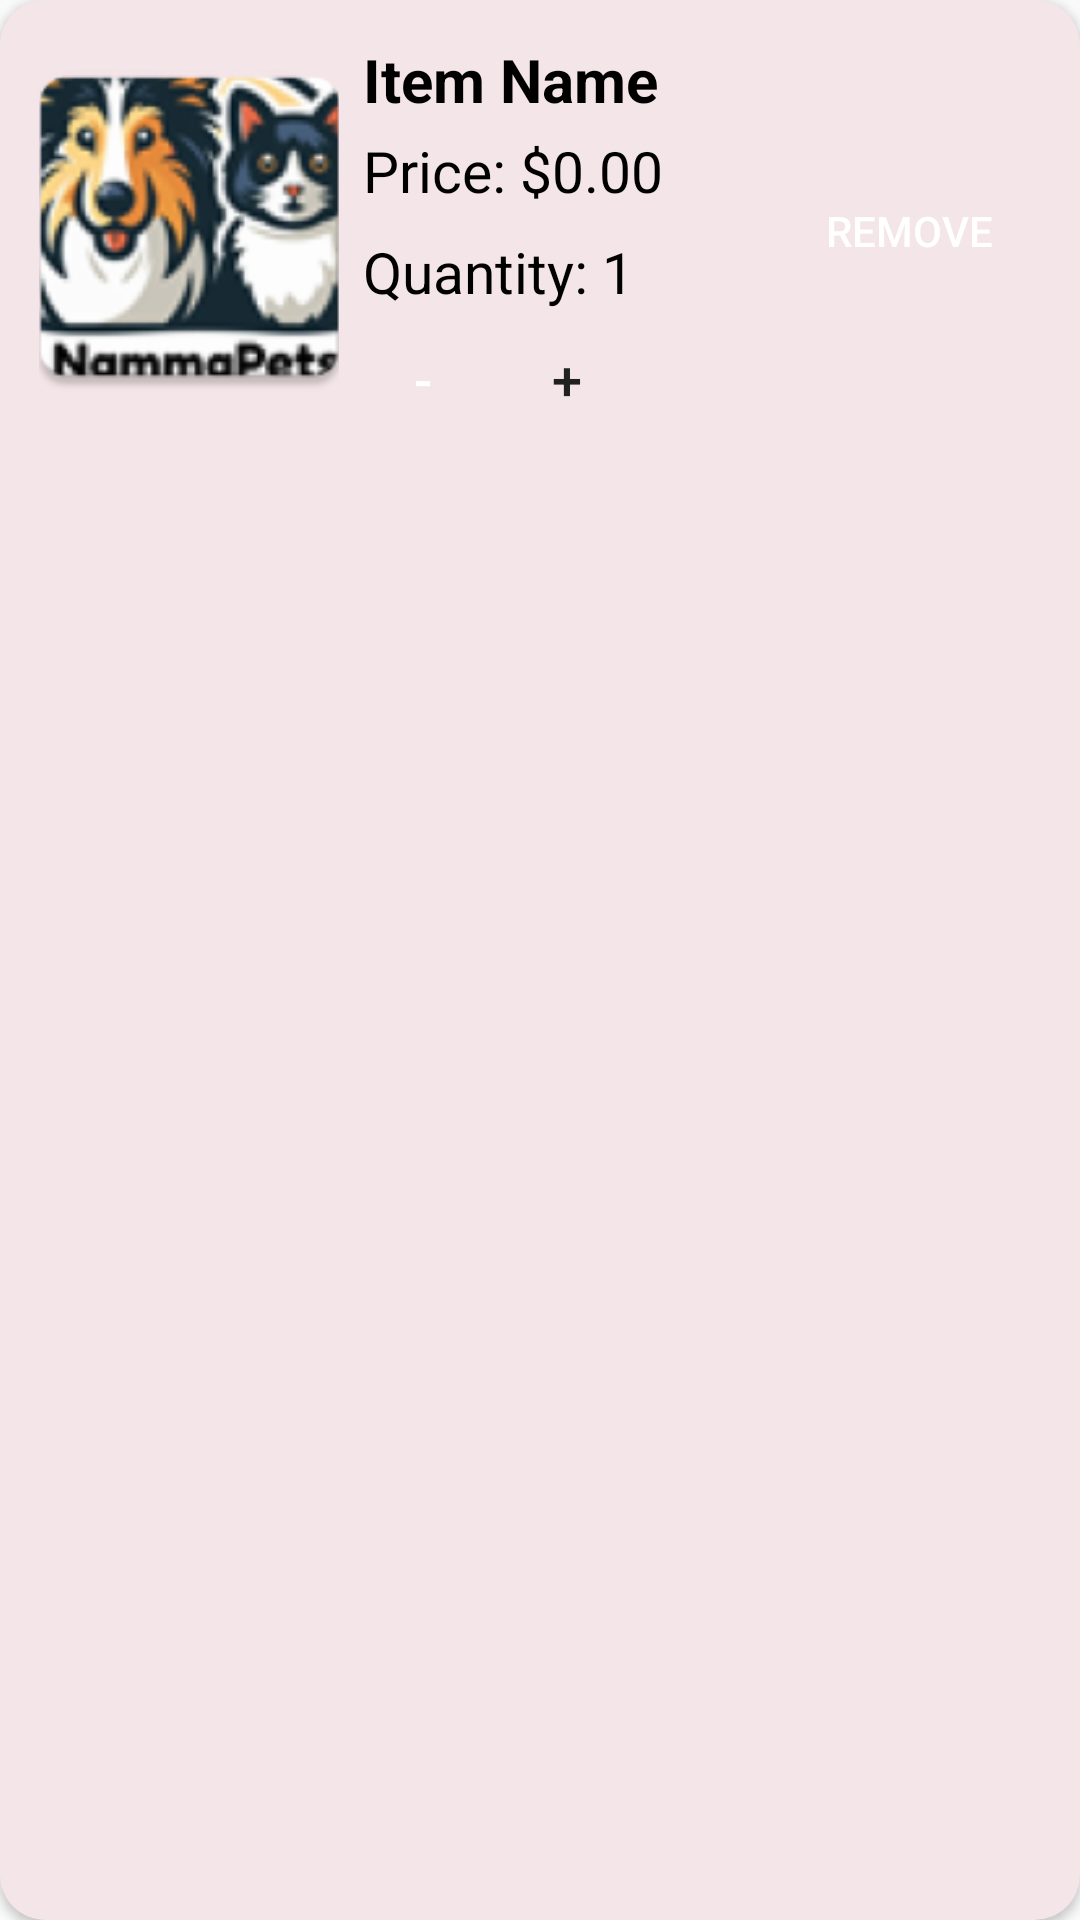

This screen was rendered from an Android layout file. Write that file and the resources it references.
<!-- AndroidManifest.xml: application theme Theme.NammaPets -->
<!-- res/layout/cart_item.xml -->
<?xml version="1.0" encoding="utf-8"?>
<androidx.cardview.widget.CardView xmlns:android="http://schemas.android.com/apk/res/android"
    xmlns:app="http://schemas.android.com/apk/res-auto"
    xmlns:tools="http://schemas.android.com/tools"
    android:layout_width="match_parent"
    android:layout_height="wrap_content"
    android:layout_margin="8dp"
    android:layout_gravity="center"
    android:elevation="4dp"
    app:cardCornerRadius="15dp"
    android:backgroundTint="#F3E5E8">

    <LinearLayout
        android:layout_width="match_parent"
        android:layout_height="wrap_content"
        android:orientation="horizontal"
        android:padding="8dp"
        android:layout_margin="5dp">

        <ImageView
            android:id="@+id/cart_item_image"
            android:layout_width="100dp"
            android:layout_height="125dp"
            android:scaleType="centerCrop"
            android:contentDescription="Cart item image"
            android:layout_marginEnd="8dp"
            android:src="@mipmap/ic_launcher"/>

        <LinearLayout
            android:layout_width="0dp"
            android:layout_height="wrap_content"
            android:layout_weight="1"
            android:orientation="vertical">

            <TextView
                android:id="@+id/cart_item_name"
                android:layout_width="wrap_content"
                android:layout_height="wrap_content"
                android:text="Item Name"
                android:textSize="20sp"
                android:textStyle="bold"
                android:textColor="@android:color/black"
                android:layout_marginBottom="4dp" />

            <TextView
                android:id="@+id/cart_item_price"
                android:layout_width="wrap_content"
                android:layout_height="wrap_content"
                android:text="Price: $0.00"
                android:textSize="19sp"
                android:textColor="@android:color/black"
                android:layout_marginBottom="8dp" />

            <TextView
                android:id="@+id/cart_item_quantity"
                android:layout_width="wrap_content"
                android:layout_height="wrap_content"
                android:text="Quantity: 1"
                android:textSize="19sp"
                android:textColor="@android:color/black"
                android:layout_marginBottom="8dp" />

            <LinearLayout
                android:layout_width="wrap_content"
                android:layout_height="wrap_content"
                android:orientation="horizontal"
                android:gravity="center_vertical">

                <Button
                    android:id="@+id/cart_item_decrease_quantity"
                    android:layout_width="40dp"
                    android:layout_height="30dp"
                    android:layout_marginEnd="8dp"
                    android:backgroundTint="@color/red"
                    android:background="@drawable/edittext_background"
                    android:text="-"
                    android:textColor="@android:color/white"
                    android:textSize="18sp"
                    tools:ignore="TouchTargetSizeCheck" />

                <Button
                    android:id="@+id/cart_item_increase_quantity"
                    android:layout_width="40dp"
                    android:layout_height="30dp"
                    android:backgroundTint="@color/green"
                    android:background="@drawable/edittext_background"
                    android:text="+"
                    android:textColor="#212121"
                    android:textSize="18sp"
                    tools:ignore="TouchTargetSizeCheck" />
            </LinearLayout>
        </LinearLayout>

        <Button
            android:id="@+id/cart_item_delete_button"
            android:layout_width="wrap_content"
            android:layout_height="wrap_content"
            android:text="Remove"
            android:layout_gravity="center"
            android:backgroundTint="@color/red_variant"
            android:background="@drawable/edittext_background"
            android:textColor="@android:color/white" />
    </LinearLayout>
</androidx.cardview.widget.CardView>
<!-- resources referenced by this layout -->
<resources>
  <color name="green">#3CA440</color>
  <color name="red">#CF0606</color>
  <color name="red_variant">#BF0A10</color>
  <!-- mipmap ic_launcher: png bitmap (mipmap-hdpi, 10056 bytes) -->
  <style name="Theme.NammaPets" parent="Base.Theme.NammaPets" />
  <style name="Base.Theme.NammaPets" parent="Theme.AppCompat.DayNight.DarkActionBar">
          
          <item name="colorPrimary">@color/light_maroon</item>
          <item name="colorSecondary">@color/maroon</item>
          <item name="android:statusBarColor" targetApi="i">?attr/colorSecondary</item>
      </style>
  <color name="light_maroon">#8C1E35</color>
  <color name="maroon">#651727</color>
</resources>
